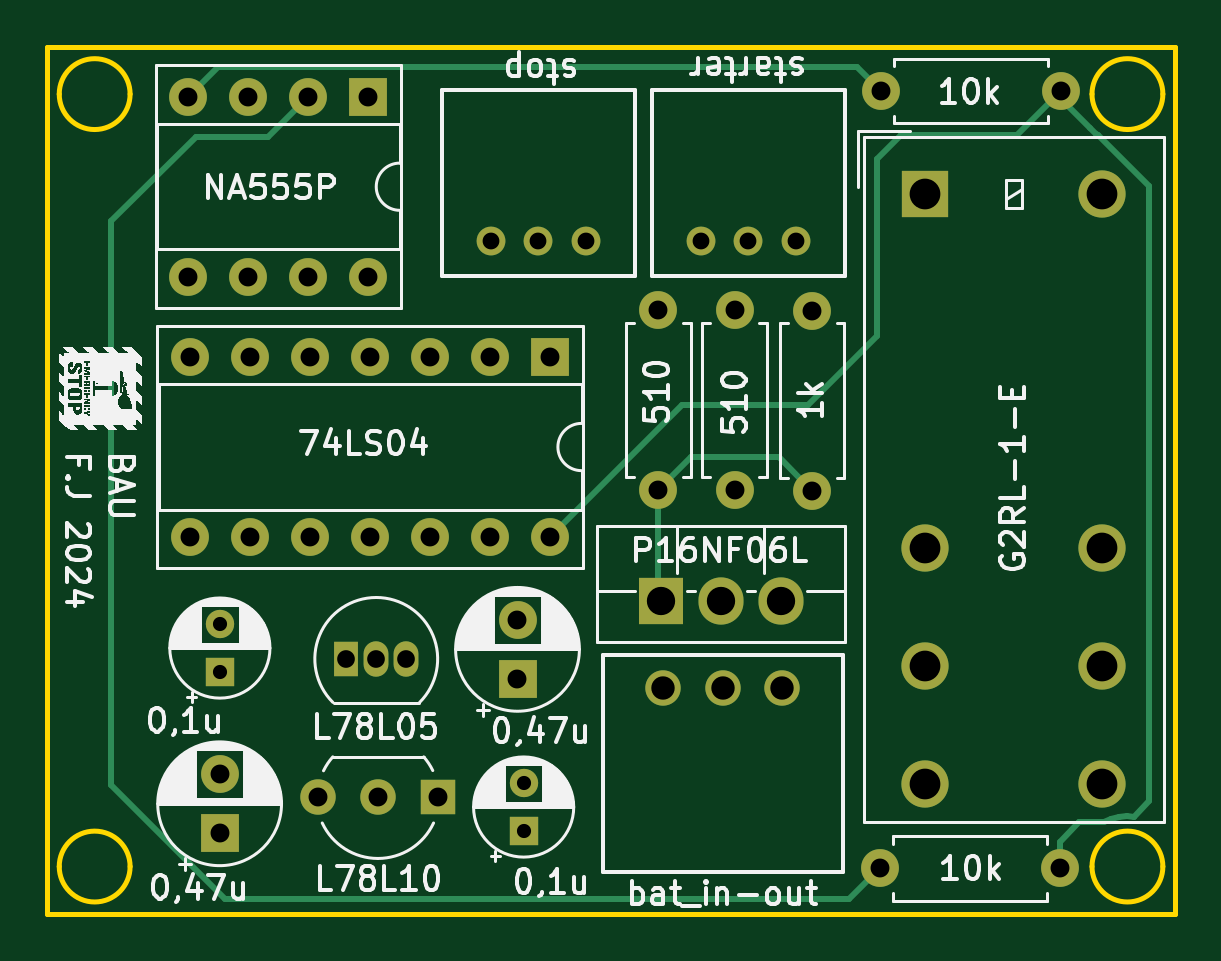
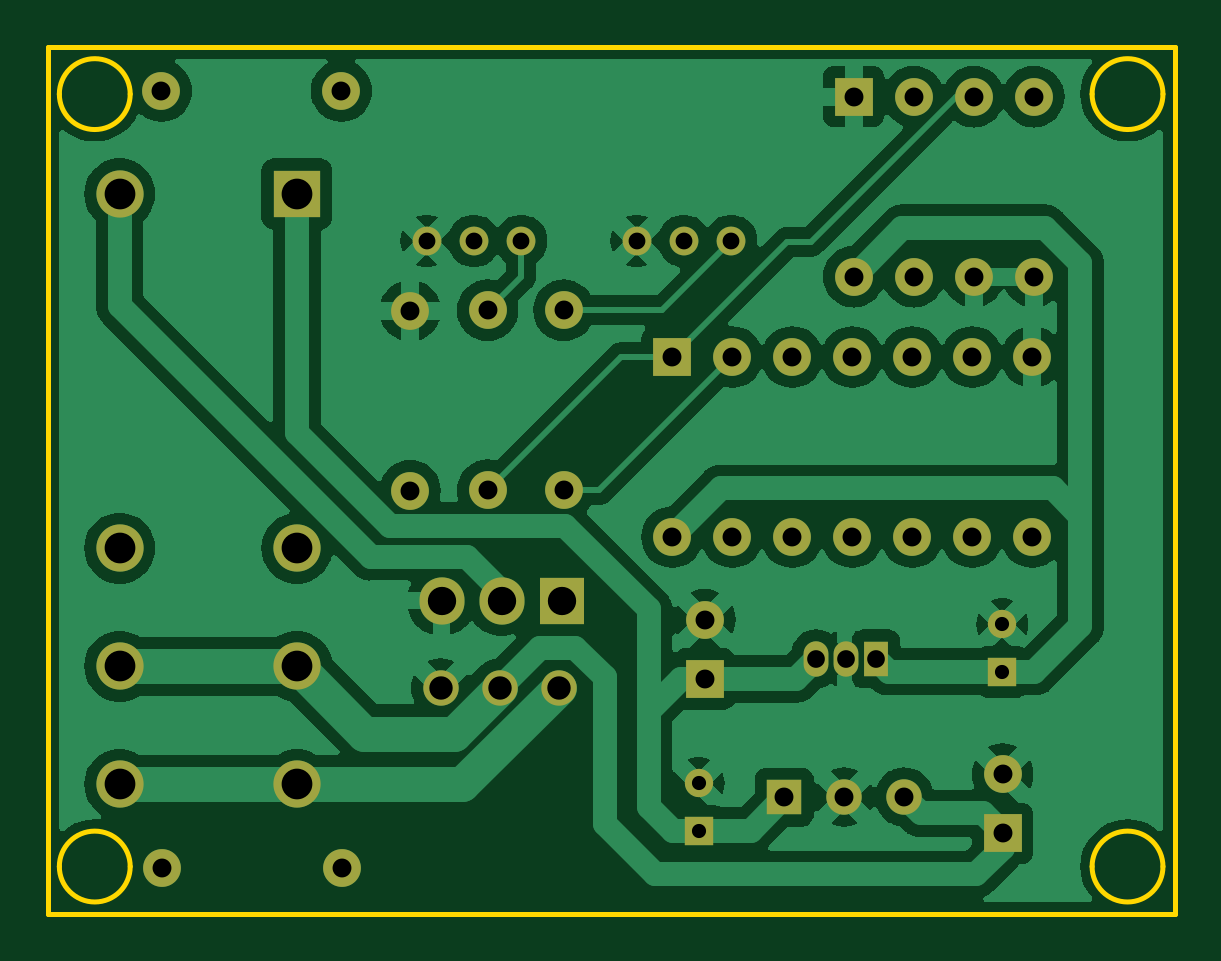
Circuit board: 11 layer files. Board 47.7 x 36.7 mm.
- bottom_copper: BAU-Elec-B_Cu.gbr (95128 bytes)
- bottom_mask: BAU-Elec-B_Mask.gbr (2959 bytes)
- paste: BAU-Elec-B_Paste.gbr (495 bytes)
- bottom_silk: BAU-Elec-B_Silkscreen.gbr (496 bytes)
- outline: BAU-Elec-Edge_Cuts.gbr (1233 bytes)
- top_copper: BAU-Elec-F_Cu.gbr (7290 bytes)
- top_mask: BAU-Elec-F_Mask.gbr (2959 bytes)
- paste: BAU-Elec-F_Paste.gbr (495 bytes)
- top_silk: BAU-Elec-F_Silkscreen.gbr (188448 bytes)
- drill: BAU-Elec-NPTH.drl (317 bytes)
- drill: BAU-Elec-PTH.drl (1783 bytes)

=== bottom_copper: BAU-Elec-B_Cu.gbr (95128 bytes, source omitted) ===
=== bottom_mask: BAU-Elec-B_Mask.gbr ===
%TF.GenerationSoftware,KiCad,Pcbnew,7.0.11-7.0.11~ubuntu22.04.1*%
%TF.CreationDate,2024-09-17T11:44:23+02:00*%
%TF.ProjectId,BAU-Elec,4241552d-456c-4656-932e-6b696361645f,rev?*%
%TF.SameCoordinates,Original*%
%TF.FileFunction,Soldermask,Bot*%
%TF.FilePolarity,Negative*%
%FSLAX46Y46*%
G04 Gerber Fmt 4.6, Leading zero omitted, Abs format (unit mm)*
G04 Created by KiCad (PCBNEW 7.0.11-7.0.11~ubuntu22.04.1) date 2024-09-17 11:44:23*
%MOMM*%
%LPD*%
G01*
G04 APERTURE LIST*
%ADD10C,1.498600*%
%ADD11C,1.219200*%
%ADD12O,1.600000X1.600000*%
%ADD13C,1.600000*%
%ADD14C,1.200000*%
%ADD15R,1.200000X1.200000*%
%ADD16R,1.600000X1.600000*%
%ADD17C,2.000000*%
%ADD18R,2.000000X2.000000*%
%ADD19R,1.500000X1.500000*%
%ADD20C,1.500000*%
%ADD21R,1.905000X2.000000*%
%ADD22O,1.905000X2.000000*%
%ADD23O,1.050000X1.500000*%
%ADD24R,1.050000X1.500000*%
G04 APERTURE END LIST*
D10*
%TO.C,bat_in-out1*%
X68549878Y-42950000D03*
X71050000Y-42950000D03*
X73550122Y-42950000D03*
%TD*%
D11*
%TO.C,stop1*%
X65250000Y-24027300D03*
X63250000Y-24027300D03*
X61249999Y-24027300D03*
%TD*%
%TO.C,starter1*%
X74140000Y-24027300D03*
X72140000Y-24027300D03*
X70139999Y-24027300D03*
%TD*%
D12*
%TO.C,R3*%
X74840000Y-26980000D03*
D13*
X74840000Y-34600000D03*
%TD*%
D14*
%TO.C,C2*%
X49770000Y-40260088D03*
D15*
X49770000Y-42260088D03*
%TD*%
D12*
%TO.C,R2*%
X77750000Y-17680000D03*
D13*
X85370000Y-17680000D03*
%TD*%
D16*
%TO.C,U2*%
X63750000Y-28940000D03*
D12*
X61210000Y-28940000D03*
X58670000Y-28940000D03*
X56130000Y-28940000D03*
X53590000Y-28940000D03*
X51050000Y-28940000D03*
X48510000Y-28940000D03*
X48510000Y-36560000D03*
X51050000Y-36560000D03*
X53590000Y-36560000D03*
X56130000Y-36560000D03*
X58670000Y-36560000D03*
X61210000Y-36560000D03*
X63750000Y-36560000D03*
%TD*%
%TO.C,R4*%
X71560000Y-34580000D03*
D13*
X71560000Y-26960000D03*
%TD*%
%TO.C,C1*%
X62370000Y-40065113D03*
D16*
X62370000Y-42565113D03*
%TD*%
D17*
%TO.C,K1*%
X79632500Y-42032500D03*
X87132500Y-42032500D03*
X79632500Y-37032500D03*
X87132500Y-37032500D03*
X79632500Y-47032500D03*
X87132500Y-47032500D03*
D18*
X79632500Y-22032500D03*
D17*
X87132500Y-22032500D03*
%TD*%
D19*
%TO.C,L78L10_TO92*%
X59000000Y-47567488D03*
D20*
X56460000Y-47567488D03*
X53920000Y-47567488D03*
%TD*%
D14*
%TO.C,C4*%
X62630000Y-46990087D03*
D15*
X62630000Y-48990087D03*
%TD*%
D13*
%TO.C,R1*%
X85330000Y-50580000D03*
D12*
X77710000Y-50580000D03*
%TD*%
D21*
%TO.C,P16NF06L1*%
X68430000Y-39250000D03*
D22*
X70970000Y-39250000D03*
X73510000Y-39250000D03*
%TD*%
D16*
%TO.C,NA555P1*%
X56060000Y-17920000D03*
D12*
X53520000Y-17920000D03*
X50980000Y-17920000D03*
X48440000Y-17920000D03*
X48440000Y-25540000D03*
X50980000Y-25540000D03*
X53520000Y-25540000D03*
X56060000Y-25540000D03*
%TD*%
D23*
%TO.C,L78L05_TO92*%
X57660000Y-41720001D03*
X56390000Y-41720001D03*
D24*
X55120000Y-41720001D03*
%TD*%
D13*
%TO.C,C3*%
X49760000Y-46602601D03*
D16*
X49760000Y-49102601D03*
%TD*%
D12*
%TO.C,R5*%
X68330000Y-34580000D03*
D13*
X68330000Y-26960000D03*
%TD*%
M02*

=== paste: BAU-Elec-B_Paste.gbr ===
%TF.GenerationSoftware,KiCad,Pcbnew,7.0.11-7.0.11~ubuntu22.04.1*%
%TF.CreationDate,2024-09-17T11:44:22+02:00*%
%TF.ProjectId,BAU-Elec,4241552d-456c-4656-932e-6b696361645f,rev?*%
%TF.SameCoordinates,Original*%
%TF.FileFunction,Paste,Bot*%
%TF.FilePolarity,Positive*%
%FSLAX46Y46*%
G04 Gerber Fmt 4.6, Leading zero omitted, Abs format (unit mm)*
G04 Created by KiCad (PCBNEW 7.0.11-7.0.11~ubuntu22.04.1) date 2024-09-17 11:44:22*
%MOMM*%
%LPD*%
G01*
G04 APERTURE LIST*
G04 APERTURE END LIST*
M02*

=== bottom_silk: BAU-Elec-B_Silkscreen.gbr ===
%TF.GenerationSoftware,KiCad,Pcbnew,7.0.11-7.0.11~ubuntu22.04.1*%
%TF.CreationDate,2024-09-17T11:44:23+02:00*%
%TF.ProjectId,BAU-Elec,4241552d-456c-4656-932e-6b696361645f,rev?*%
%TF.SameCoordinates,Original*%
%TF.FileFunction,Legend,Bot*%
%TF.FilePolarity,Positive*%
%FSLAX46Y46*%
G04 Gerber Fmt 4.6, Leading zero omitted, Abs format (unit mm)*
G04 Created by KiCad (PCBNEW 7.0.11-7.0.11~ubuntu22.04.1) date 2024-09-17 11:44:23*
%MOMM*%
%LPD*%
G01*
G04 APERTURE LIST*
G04 APERTURE END LIST*
M02*

=== outline: BAU-Elec-Edge_Cuts.gbr ===
%TF.GenerationSoftware,KiCad,Pcbnew,7.0.11-7.0.11~ubuntu22.04.1*%
%TF.CreationDate,2024-09-17T11:44:23+02:00*%
%TF.ProjectId,BAU-Elec,4241552d-456c-4656-932e-6b696361645f,rev?*%
%TF.SameCoordinates,Original*%
%TF.FileFunction,Profile,NP*%
%FSLAX46Y46*%
G04 Gerber Fmt 4.6, Leading zero omitted, Abs format (unit mm)*
G04 Created by KiCad (PCBNEW 7.0.11-7.0.11~ubuntu22.04.1) date 2024-09-17 11:44:23*
%MOMM*%
%LPD*%
G01*
G04 APERTURE LIST*
%TA.AperFunction,Profile*%
%ADD10C,0.200000*%
%TD*%
G04 APERTURE END LIST*
D10*
X45970000Y-50510000D02*
G75*
G03*
X42970000Y-50510000I-1500000J0D01*
G01*
X42970000Y-50510000D02*
G75*
G03*
X45970000Y-50510000I1500000J0D01*
G01*
X45970000Y-17810000D02*
G75*
G03*
X42970000Y-17810000I-1500000J0D01*
G01*
X42970000Y-17810000D02*
G75*
G03*
X45970000Y-17810000I1500000J0D01*
G01*
X89690000Y-50510000D02*
G75*
G03*
X86690000Y-50510000I-1500000J0D01*
G01*
X86690000Y-50510000D02*
G75*
G03*
X89690000Y-50510000I1500000J0D01*
G01*
X42470000Y-15810000D02*
X90190000Y-15810000D01*
X90190000Y-52510000D01*
X42470000Y-52510000D01*
X42470000Y-15810000D01*
X89690000Y-17810000D02*
G75*
G03*
X86690000Y-17810000I-1500000J0D01*
G01*
X86690000Y-17810000D02*
G75*
G03*
X89690000Y-17810000I1500000J0D01*
G01*
M02*

=== top_copper: BAU-Elec-F_Cu.gbr (7290 bytes, source omitted) ===
=== top_mask: BAU-Elec-F_Mask.gbr ===
%TF.GenerationSoftware,KiCad,Pcbnew,7.0.11-7.0.11~ubuntu22.04.1*%
%TF.CreationDate,2024-09-17T11:44:23+02:00*%
%TF.ProjectId,BAU-Elec,4241552d-456c-4656-932e-6b696361645f,rev?*%
%TF.SameCoordinates,Original*%
%TF.FileFunction,Soldermask,Top*%
%TF.FilePolarity,Negative*%
%FSLAX46Y46*%
G04 Gerber Fmt 4.6, Leading zero omitted, Abs format (unit mm)*
G04 Created by KiCad (PCBNEW 7.0.11-7.0.11~ubuntu22.04.1) date 2024-09-17 11:44:23*
%MOMM*%
%LPD*%
G01*
G04 APERTURE LIST*
%ADD10C,1.498600*%
%ADD11C,1.219200*%
%ADD12O,1.600000X1.600000*%
%ADD13C,1.600000*%
%ADD14C,1.200000*%
%ADD15R,1.200000X1.200000*%
%ADD16R,1.600000X1.600000*%
%ADD17C,2.000000*%
%ADD18R,2.000000X2.000000*%
%ADD19R,1.500000X1.500000*%
%ADD20C,1.500000*%
%ADD21R,1.905000X2.000000*%
%ADD22O,1.905000X2.000000*%
%ADD23O,1.050000X1.500000*%
%ADD24R,1.050000X1.500000*%
G04 APERTURE END LIST*
D10*
%TO.C,bat_in-out1*%
X68549878Y-42950000D03*
X71050000Y-42950000D03*
X73550122Y-42950000D03*
%TD*%
D11*
%TO.C,stop1*%
X65250000Y-24027300D03*
X63250000Y-24027300D03*
X61249999Y-24027300D03*
%TD*%
%TO.C,starter1*%
X74140000Y-24027300D03*
X72140000Y-24027300D03*
X70139999Y-24027300D03*
%TD*%
D12*
%TO.C,R3*%
X74840000Y-26980000D03*
D13*
X74840000Y-34600000D03*
%TD*%
D14*
%TO.C,C2*%
X49770000Y-40260088D03*
D15*
X49770000Y-42260088D03*
%TD*%
D12*
%TO.C,R2*%
X77750000Y-17680000D03*
D13*
X85370000Y-17680000D03*
%TD*%
D16*
%TO.C,U2*%
X63750000Y-28940000D03*
D12*
X61210000Y-28940000D03*
X58670000Y-28940000D03*
X56130000Y-28940000D03*
X53590000Y-28940000D03*
X51050000Y-28940000D03*
X48510000Y-28940000D03*
X48510000Y-36560000D03*
X51050000Y-36560000D03*
X53590000Y-36560000D03*
X56130000Y-36560000D03*
X58670000Y-36560000D03*
X61210000Y-36560000D03*
X63750000Y-36560000D03*
%TD*%
%TO.C,R4*%
X71560000Y-34580000D03*
D13*
X71560000Y-26960000D03*
%TD*%
%TO.C,C1*%
X62370000Y-40065113D03*
D16*
X62370000Y-42565113D03*
%TD*%
D17*
%TO.C,K1*%
X79632500Y-42032500D03*
X87132500Y-42032500D03*
X79632500Y-37032500D03*
X87132500Y-37032500D03*
X79632500Y-47032500D03*
X87132500Y-47032500D03*
D18*
X79632500Y-22032500D03*
D17*
X87132500Y-22032500D03*
%TD*%
D19*
%TO.C,L78L10_TO92*%
X59000000Y-47567488D03*
D20*
X56460000Y-47567488D03*
X53920000Y-47567488D03*
%TD*%
D14*
%TO.C,C4*%
X62630000Y-46990087D03*
D15*
X62630000Y-48990087D03*
%TD*%
D13*
%TO.C,R1*%
X85330000Y-50580000D03*
D12*
X77710000Y-50580000D03*
%TD*%
D21*
%TO.C,P16NF06L1*%
X68430000Y-39250000D03*
D22*
X70970000Y-39250000D03*
X73510000Y-39250000D03*
%TD*%
D16*
%TO.C,NA555P1*%
X56060000Y-17920000D03*
D12*
X53520000Y-17920000D03*
X50980000Y-17920000D03*
X48440000Y-17920000D03*
X48440000Y-25540000D03*
X50980000Y-25540000D03*
X53520000Y-25540000D03*
X56060000Y-25540000D03*
%TD*%
D23*
%TO.C,L78L05_TO92*%
X57660000Y-41720001D03*
X56390000Y-41720001D03*
D24*
X55120000Y-41720001D03*
%TD*%
D13*
%TO.C,C3*%
X49760000Y-46602601D03*
D16*
X49760000Y-49102601D03*
%TD*%
D12*
%TO.C,R5*%
X68330000Y-34580000D03*
D13*
X68330000Y-26960000D03*
%TD*%
M02*

=== paste: BAU-Elec-F_Paste.gbr ===
%TF.GenerationSoftware,KiCad,Pcbnew,7.0.11-7.0.11~ubuntu22.04.1*%
%TF.CreationDate,2024-09-17T11:44:22+02:00*%
%TF.ProjectId,BAU-Elec,4241552d-456c-4656-932e-6b696361645f,rev?*%
%TF.SameCoordinates,Original*%
%TF.FileFunction,Paste,Top*%
%TF.FilePolarity,Positive*%
%FSLAX46Y46*%
G04 Gerber Fmt 4.6, Leading zero omitted, Abs format (unit mm)*
G04 Created by KiCad (PCBNEW 7.0.11-7.0.11~ubuntu22.04.1) date 2024-09-17 11:44:22*
%MOMM*%
%LPD*%
G01*
G04 APERTURE LIST*
G04 APERTURE END LIST*
M02*

=== top_silk: BAU-Elec-F_Silkscreen.gbr (188448 bytes, source omitted) ===
=== drill: BAU-Elec-NPTH.drl ===
M48
; DRILL file {KiCad 7.0.11-7.0.11~ubuntu22.04.1} date Tue 17 Sep 2024 11:44:16 AM CEST
; FORMAT={-:-/ absolute / inch / decimal}
; #@! TF.CreationDate,2024-09-17T11:44:16+02:00
; #@! TF.GenerationSoftware,Kicad,Pcbnew,7.0.11-7.0.11~ubuntu22.04.1
; #@! TF.FileFunction,NonPlated,1,2,NPTH
FMAT,2
INCH
%
G90
G05
M30

=== drill: BAU-Elec-PTH.drl ===
M48
; DRILL file {KiCad 7.0.11-7.0.11~ubuntu22.04.1} date Tue 17 Sep 2024 11:44:16 AM CEST
; FORMAT={-:-/ absolute / inch / decimal}
; #@! TF.CreationDate,2024-09-17T11:44:16+02:00
; #@! TF.GenerationSoftware,Kicad,Pcbnew,7.0.11-7.0.11~ubuntu22.04.1
; #@! TF.FileFunction,Plated,1,2,PTH
FMAT,2
INCH
; #@! TA.AperFunction,Plated,PTH,ComponentDrill
T1C0.0236
; #@! TA.AperFunction,Plated,PTH,ComponentDrill
T2C0.0280
; #@! TA.AperFunction,Plated,PTH,ComponentDrill
T3C0.0295
; #@! TA.AperFunction,Plated,PTH,ComponentDrill
T4C0.0315
; #@! TA.AperFunction,Plated,PTH,ComponentDrill
T5C0.0390
; #@! TA.AperFunction,Plated,PTH,ComponentDrill
T6C0.0472
; #@! TA.AperFunction,Plated,PTH,ComponentDrill
T7C0.0512
%
G90
G05
T1
X1.9594Y-1.585
X1.9594Y-1.6638
X2.4657Y-1.85
X2.4657Y-1.9287
T2
X2.4114Y-0.946
X2.4902Y-0.946
X2.5689Y-0.946
X2.7614Y-0.946
X2.8402Y-0.946
X2.9189Y-0.946
T3
X2.1701Y-1.6425
X2.2201Y-1.6425
X2.2701Y-1.6425
T4
X1.9071Y-0.7055
X1.9071Y-1.0055
X1.9098Y-1.1394
X1.9098Y-1.4394
X1.9591Y-1.8347
X1.9591Y-1.9332
X2.0071Y-0.7055
X2.0071Y-1.0055
X2.0098Y-1.1394
X2.0098Y-1.4394
X2.1071Y-0.7055
X2.1071Y-1.0055
X2.1098Y-1.1394
X2.1098Y-1.4394
X2.1228Y-1.8727
X2.2071Y-0.7055
X2.2071Y-1.0055
X2.2098Y-1.1394
X2.2098Y-1.4394
X2.2228Y-1.8727
X2.3098Y-1.1394
X2.3098Y-1.4394
X2.3228Y-1.8727
X2.4098Y-1.1394
X2.4098Y-1.4394
X2.4555Y-1.5774
X2.4555Y-1.6758
X2.5098Y-1.1394
X2.5098Y-1.4394
X2.6902Y-1.0614
X2.6902Y-1.3614
X2.8173Y-1.0614
X2.8173Y-1.3614
X2.9465Y-1.0622
X2.9465Y-1.3622
X3.0594Y-1.9913
X3.061Y-0.6961
X3.3594Y-1.9913
X3.361Y-0.6961
T5
X2.6988Y-1.6909
X2.7972Y-1.6909
X2.8957Y-1.6909
T6
X2.6941Y-1.5453
X2.7941Y-1.5453
X2.8941Y-1.5453
T7
X3.1351Y-0.8674
X3.1351Y-1.458
X3.1351Y-1.6548
X3.1351Y-1.8517
X3.4304Y-0.8674
X3.4304Y-1.458
X3.4304Y-1.6548
X3.4304Y-1.8517
M30

